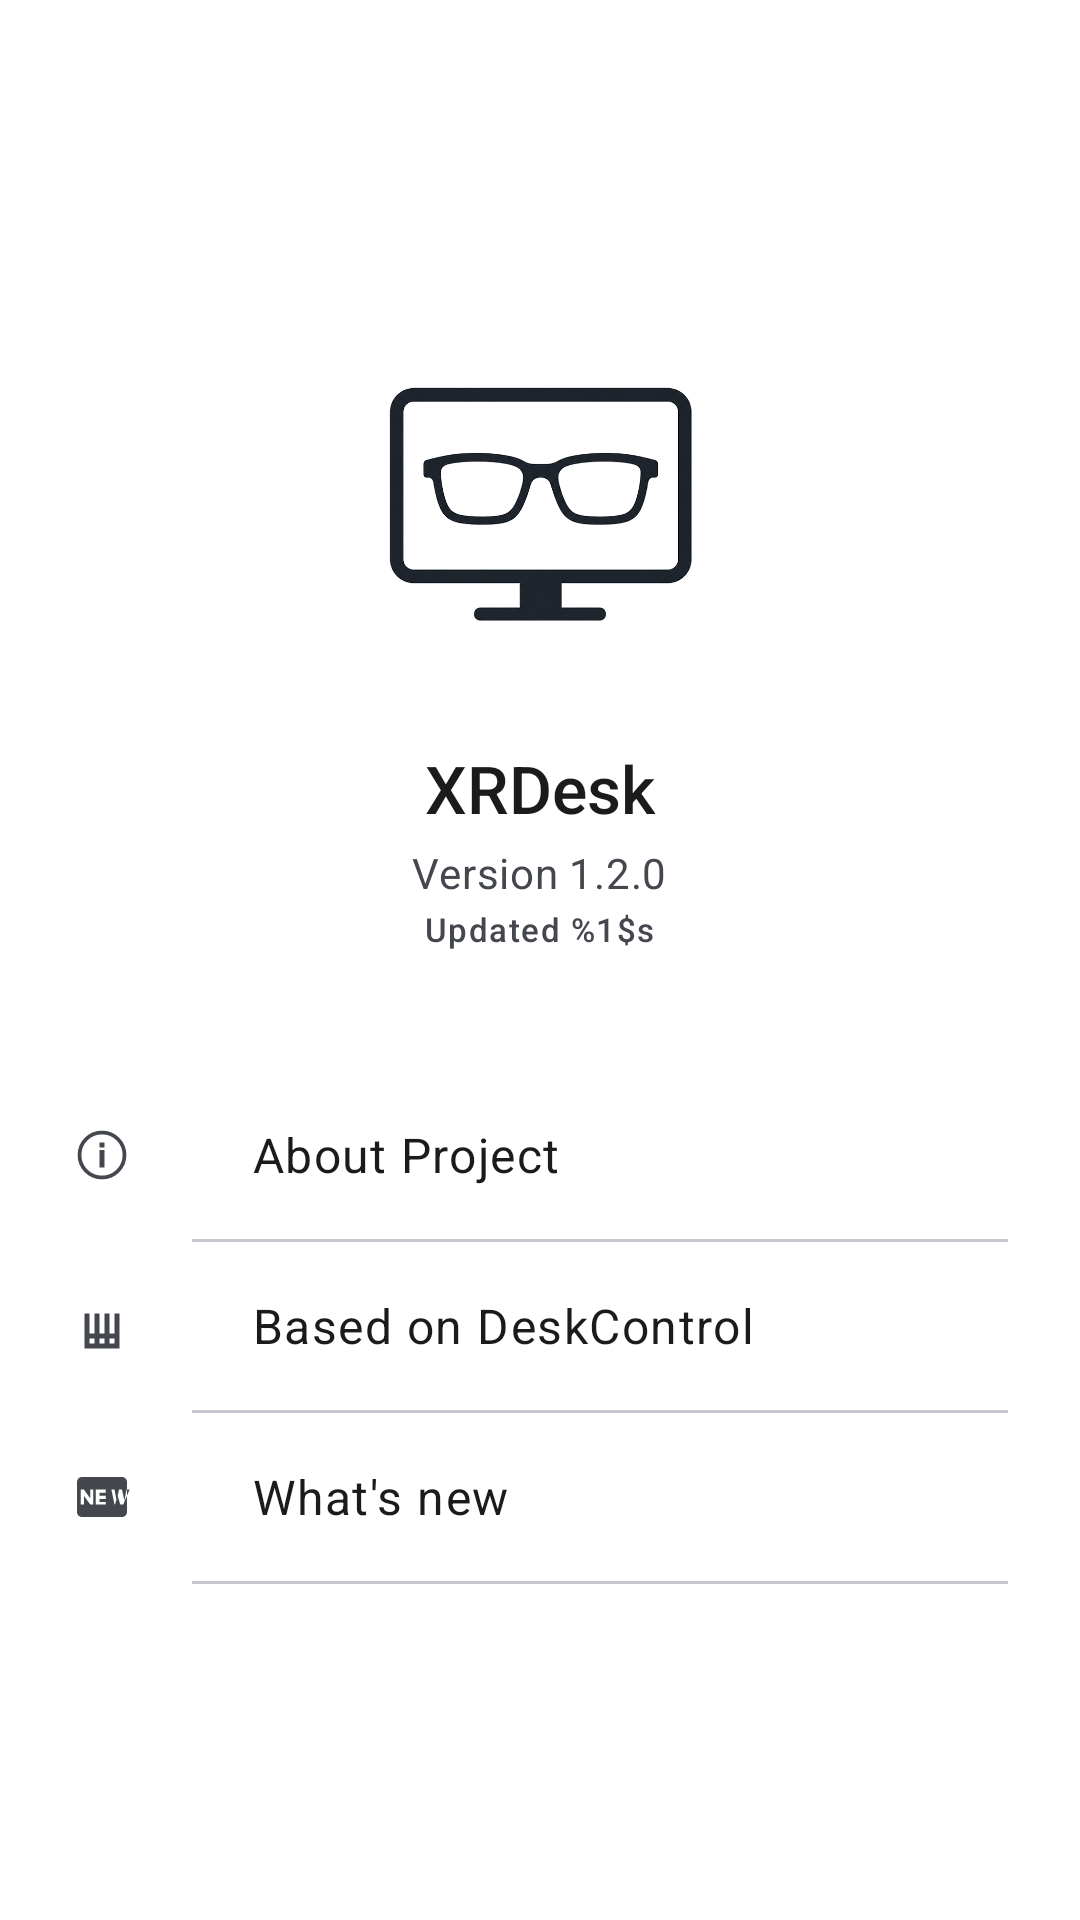

Write the Android layout XML for this screen, with the resource values it uses.
<!-- AndroidManifest.xml: application theme Theme.XRDesk -->
<!-- res/layout/activity_settings_about.xml -->
<?xml version="1.0" encoding="utf-8"?>
<LinearLayout xmlns:android="http://schemas.android.com/apk/res/android"
    xmlns:app="http://schemas.android.com/apk/res-auto"
    android:id="@+id/settingsAboutRoot"
    android:layout_width="match_parent"
    android:layout_height="match_parent"
    android:orientation="vertical"
    android:background="?attr/colorSurface">

    <com.google.android.material.appbar.MaterialToolbar
        android:id="@+id/settingsToolbar"
        android:layout_width="match_parent"
        android:layout_height="64dp"
        android:minHeight="64dp"
        android:paddingHorizontal="12dp"
        android:title="@string/settings_about_title"
        app:titleTextAppearance="?attr/textAppearanceHeadlineSmall"
        app:titleTextColor="?attr/colorOnSurface"
        app:titleCentered="true"
        app:contentInsetStartWithNavigation="0dp"
        app:navigationIcon="@drawable/ic_back"
        app:navigationIconTint="?attr/colorOnSurfaceVariant" />

    <ScrollView
        android:layout_width="match_parent"
        android:layout_height="0dp"
        android:layout_weight="1"
        android:fillViewport="true"
        android:overScrollMode="never"
        android:scrollbars="none">

        <LinearLayout
            android:layout_width="match_parent"
            android:layout_height="wrap_content"
            android:orientation="vertical"
            android:paddingBottom="32dp">

            
            <LinearLayout
                android:layout_width="match_parent"
                android:layout_height="wrap_content"
                android:orientation="vertical"
                android:padding="24dp"
                android:gravity="center_horizontal"
                android:layout_marginHorizontal="24dp"
                android:layout_marginVertical="16dp">

                <ImageView
                    android:id="@+id/appLogo"
                    android:layout_width="128dp"
                    android:layout_height="128dp"
                    android:src="@drawable/logo"
                    android:contentDescription="@string/app_name" />

                <TextView
                    android:layout_width="wrap_content"
                    android:layout_height="wrap_content"
                    android:layout_marginTop="16dp"
                    android:text="@string/app_name"
                    android:textAppearance="?attr/textAppearanceTitleLarge"
                    android:textColor="?attr/colorOnSurface"
                    android:fontFamily="sans-serif-medium" />

                <TextView
                    android:layout_width="wrap_content"
                    android:layout_height="wrap_content"
                    android:layout_marginTop="4dp"
                    android:text="@string/app_version_label"
                    android:textAppearance="?attr/textAppearanceBodyMedium"
                    android:textColor="?attr/colorOnSurfaceVariant" />

                <TextView
                    android:id="@+id/tvAppBuild"
                    android:layout_width="wrap_content"
                    android:layout_height="wrap_content"
                    android:layout_marginTop="2dp"
                    android:text="@string/app_build_label"
                    android:textAppearance="?attr/textAppearanceLabelSmall"
                    android:textColor="?attr/colorOnSurfaceVariant" />

            </LinearLayout>

            
            <LinearLayout
                android:id="@+id/rowXRDesk"
                android:layout_width="match_parent"
                android:layout_height="56dp"
                android:background="?attr/selectableItemBackground"
                android:clickable="true"
                android:focusable="true"
                android:paddingHorizontal="24dp"
                android:gravity="center_vertical"
                android:orientation="horizontal">
                <ImageView
                    android:layout_width="20dp"
                    android:layout_height="20dp"
                    android:src="@drawable/ic_info"
                    app:tint="?attr/colorOnSurfaceVariant" />
                <TextView
                    android:layout_width="0dp"
                    android:layout_height="wrap_content"
                    android:layout_weight="1"
                    android:layout_marginStart="40dp"
                    android:text="@string/about_xrdesk_title"
                    android:textAppearance="?attr/textAppearanceBodyLarge"
                    android:textColor="?attr/colorOnSurface" />
                <ImageView
                    android:layout_width="20dp"
                    android:layout_height="20dp"
                    android:src="@drawable/ic_chevron_right"
                    app:tint="?attr/colorOnSurfaceVariant"
                    android:alpha="0.6" />
            </LinearLayout>

            <View android:layout_width="match_parent" android:layout_height="1dp" android:layout_marginStart="64dp" android:layout_marginEnd="24dp" android:background="?attr/colorOutlineVariant" />

            
            <LinearLayout
                android:id="@+id/rowBasedOn"
                android:layout_width="match_parent"
                android:layout_height="56dp"
                android:background="?attr/selectableItemBackground"
                android:clickable="true"
                android:focusable="true"
                android:paddingHorizontal="24dp"
                android:gravity="center_vertical"
                android:orientation="horizontal">
                <ImageView
                    android:layout_width="20dp"
                    android:layout_height="20dp"
                    android:src="@drawable/foundation"
                    app:tint="?attr/colorOnSurfaceVariant" />
                <TextView
                    android:layout_width="0dp"
                    android:layout_height="wrap_content"
                    android:layout_weight="1"
                    android:layout_marginStart="40dp"
                    android:text="@string/about_based_on_title"
                    android:textAppearance="?attr/textAppearanceBodyLarge"
                    android:textColor="?attr/colorOnSurface" />
                <ImageView
                    android:layout_width="20dp"
                    android:layout_height="20dp"
                    android:src="@drawable/ic_chevron_right"
                    app:tint="?attr/colorOnSurfaceVariant"
                    android:alpha="0.6" />
            </LinearLayout>

            <View android:layout_width="match_parent" android:layout_height="1dp" android:layout_marginStart="64dp" android:layout_marginEnd="24dp" android:background="?attr/colorOutlineVariant" />

            
            <LinearLayout
                android:id="@+id/rowWhatsNew"
                android:layout_width="match_parent"
                android:layout_height="56dp"
                android:background="?attr/selectableItemBackground"
                android:clickable="true"
                android:focusable="true"
                android:paddingHorizontal="24dp"
                android:gravity="center_vertical"
                android:orientation="horizontal">
                <ImageView
                    android:layout_width="20dp"
                    android:layout_height="20dp"
                    android:src="@drawable/fiber_new"
                    app:tint="?attr/colorOnSurfaceVariant" />
                <TextView
                    android:layout_width="0dp"
                    android:layout_height="wrap_content"
                    android:layout_weight="1"
                    android:layout_marginStart="40dp"
                    android:text="@string/about_whats_new"
                    android:textAppearance="?attr/textAppearanceBodyLarge"
                    android:textColor="?attr/colorOnSurface" />
                <ImageView
                    android:layout_width="20dp"
                    android:layout_height="20dp"
                    android:src="@drawable/ic_chevron_right"
                    app:tint="?attr/colorOnSurfaceVariant"
                    android:alpha="0.6" />
            </LinearLayout>

            <View android:layout_width="match_parent" android:layout_height="1dp" android:layout_marginStart="64dp" android:layout_marginEnd="24dp" android:background="?attr/colorOutlineVariant" />

        </LinearLayout>
    </ScrollView>
</LinearLayout>
<!-- resources referenced by this layout -->
<resources>
  <!-- drawable fiber_new (drawable) -->
  <?xml version="1.0" encoding="utf-8"?>
  <vector xmlns:android="http://schemas.android.com/apk/res/android"
      android:width="24dp"
      android:height="24dp"
      android:viewportWidth="24"
      android:viewportHeight="24">
      <path
          android:fillColor="#FF000000"
          android:pathData="M20,4H4C2.89,4 2.01,4.89 2.01,6L2,18c0,1.1 0.89,2 2,2h16c1.1,0 2,-0.9 2,-2V6C22,4.89 21.1,4 20,4zM8.5,15H7.3l-2.55,-3.5V15H3.5V9h1.25l2.5,3.5V9H8.5V15zM13.5,10.26H11v1.25h2.5v1.25H11v1.25h2.5V15H9.5V9h4V10.26zM20.5,15h-1.2l-1.05,-3.5l-1.05,3.5H17l-1.25,-6h1.25l0.85,4.5l0.95,-4.5h1.2l0.95,4.5l0.85,-4.5h1.25L20.5,15z"/>
  </vector>
  <!-- drawable foundation (drawable) -->
  <?xml version="1.0" encoding="utf-8"?>
  <vector xmlns:android="http://schemas.android.com/apk/res/android"
      android:width="24dp"
      android:height="24dp"
      android:viewportWidth="24"
      android:viewportHeight="24">
      <path
          android:fillColor="#FF000000"
          android:pathData="M19,12h-2v3h-2v-3h-2v3h-2v-3H9v3H7v-3H5v9h14V12z M13,19h-2v-2h2V19z M17,19h-2v-2h2V19z M9,19H7v-2h2V19z M9,12V7h2v5H9z M13,12V7h2v5H13z M17,12V7h2v5H17z M5,12V7h2v5H5z"/>
  </vector>
  <!-- drawable ic_info (drawable) -->
  <?xml version="1.0" encoding="utf-8"?>
  <vector xmlns:android="http://schemas.android.com/apk/res/android"
      android:width="24dp"
      android:height="24dp"
      android:viewportWidth="24"
      android:viewportHeight="24">
      <path
          android:fillColor="#00000000"
          android:strokeColor="#FFFFFF"
          android:strokeWidth="1.5"
          android:pathData="M12,12m-9,0a9,9 0,1 1,18,0a9,9 0,1 1,-18,0" />
      <path
          android:fillColor="#FFFFFF"
          android:pathData="M11,10h2v7h-2zM11,7h2v2h-2z" />
  </vector>
  <!-- drawable logo: png bitmap (drawable, 158464 bytes) -->
  <string name="about_based_on_title">Based on DeskControl</string>
  <string name="about_whats_new">What\'s new</string>
  <string name="about_xrdesk_title">About Project</string>
  <string name="app_build_label">Updated %1$s</string>
  <string name="app_name" translatable="false">XRDesk</string>
  <string name="app_version_label">Version 1.2.0</string>
  <string name="settings_about_title">About</string>
  <style name="Theme.XRDesk" parent="Theme.Material3.DayNight.NoActionBar">
          <item name="colorPrimary">#0B57D0</item> 
          <item name="colorOnPrimary">#FFFFFF</item>
          <item name="colorSecondary">#0B57D0</item>
          <item name="colorOnSecondary">#FFFFFF</item>
  
          <item name="colorSurface">#FFFFFF</item>
          <item name="colorOnSurface">#1B1B1B</item>
  
          <item name="colorSurfaceContainerLowest">#FFFFFF</item>
          <item name="colorSurfaceContainerLow">#F7F9FC</item>
          <item name="colorSurfaceContainer">#EBEEF4</item>
          <item name="colorSurfaceContainerHigh">#E2E8F0</item>
          <item name="colorSurfaceContainerHighest">#DEE1E6</item>
  
          <item name="colorOnSurfaceVariant">#44474E</item>
          <item name="colorOutline">#74777F</item>
          <item name="colorOutlineVariant">#C4C6D0</item>
  
          <item name="android:statusBarColor">?attr/colorSurface</item>
          <item name="android:navigationBarColor">?attr/colorSurface</item>
          <item name="android:windowLightStatusBar">true</item>
          <item name="android:windowLightNavigationBar">true</item>
  
          <item name="switchStyle">@style/Widget.XRDesk.Switch</item>
      </style>
  <style name="Widget.XRDesk.Switch" parent="Widget.Material3.CompoundButton.Switch">
          <item name="trackTint">@color/switch_track_color_selector</item>
          <item name="thumbTint">@color/switch_thumb_color_selector</item>
      </style>
</resources>
